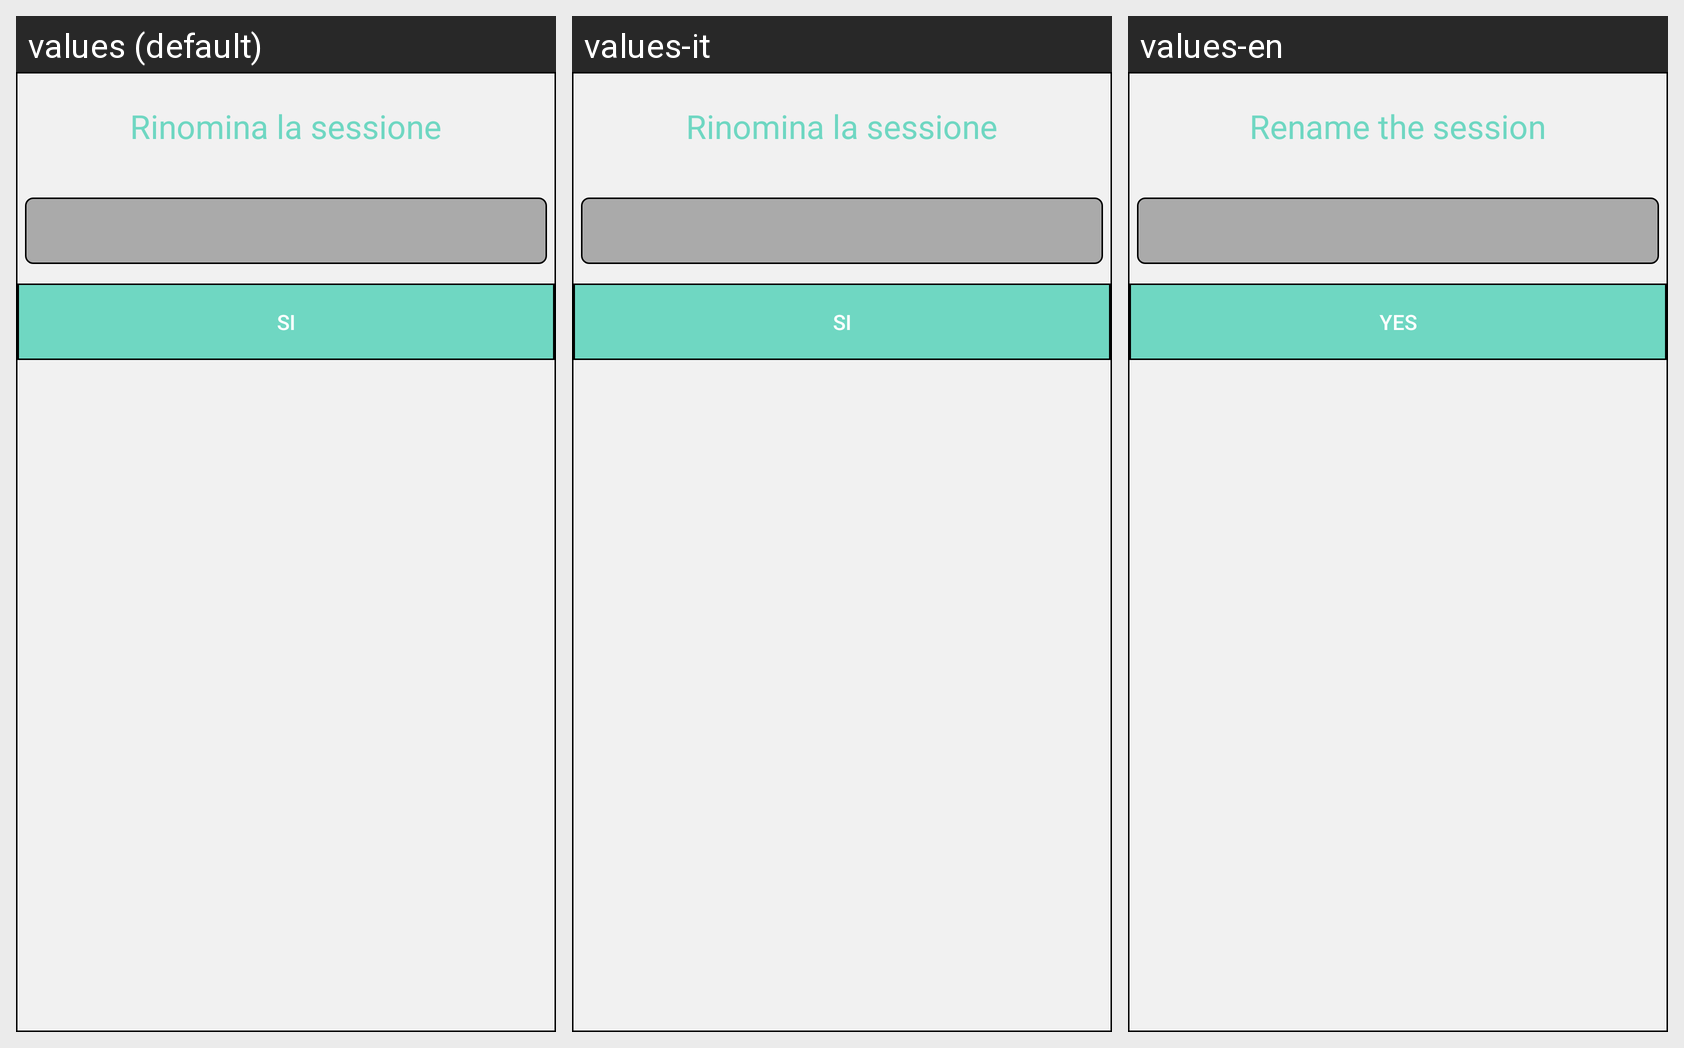

For this localized Android screen grid, give each drawn string resource with its value in every locale shown.
Android screen res/layout/dialog_rename_session_layout.xml rendered under 3 locales, left to right: values (default), values-it, values-en. Device: Nexus 5 (rendered at 1080×1920; each locale shown at half size, 540×960, under a caption strip naming it); theme AppTheme.
Strings drawn on this screen, with the default value and each locale's value (text and hints the layout hard-codes, and strings that could not be matched under every locale, appear in the picture but are not listed):

texts_titles_rename_session
  values: Rinomina la sessione
  values-it: Rinomina la sessione
  values-en: Rename the session

texts_button_yes
  values: SI
  values-it: SI
  values-en: YES
